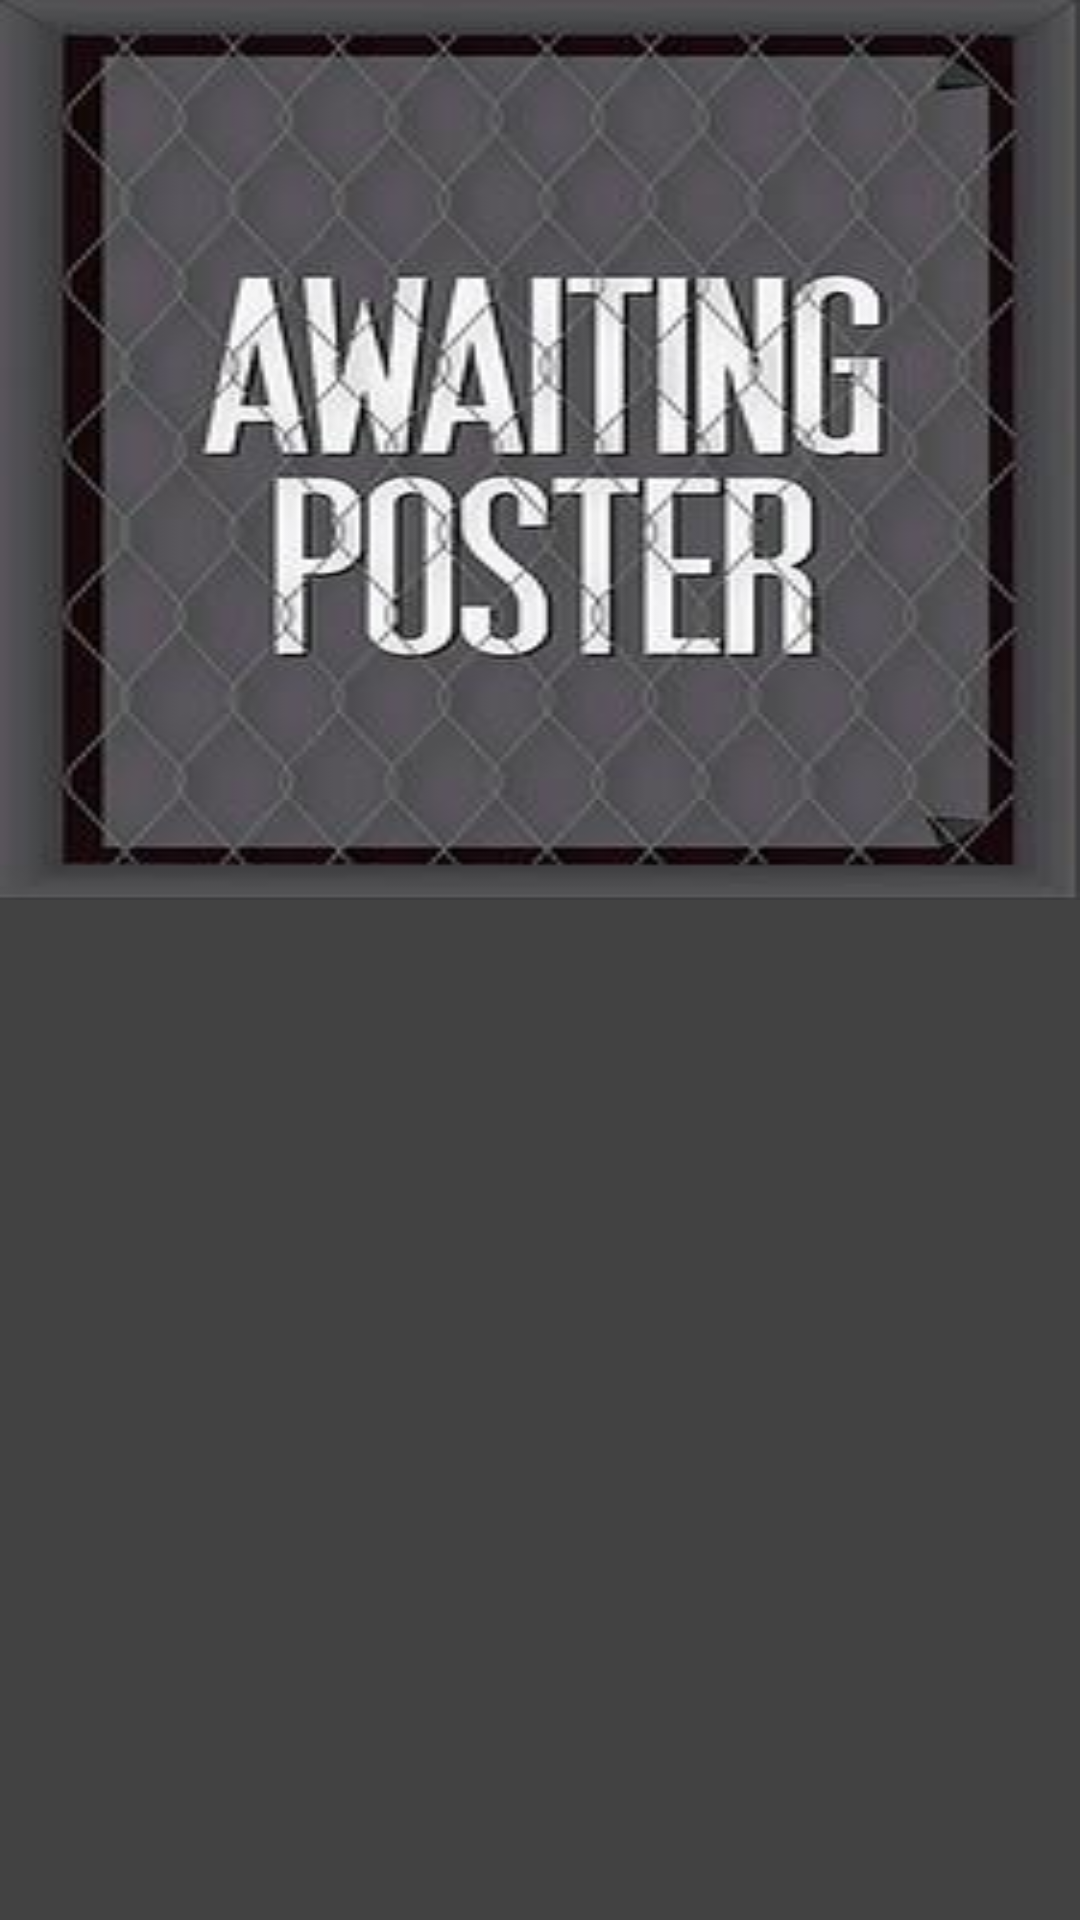

Produce the Android XML layout that renders to this screen, including the resource entries it uses.
<!-- AndroidManifest.xml: application theme AppTheme -->
<!-- res/layout/movie_info.xml -->
<?xml version="1.0" encoding="utf-8"?>
<LinearLayout xmlns:android="http://schemas.android.com/apk/res/android"
    android:orientation="vertical"
    android:layout_width="wrap_content"
    android:layout_height="wrap_content"
    android:background="@color/ontheroad">

    <ImageView
        xmlns:android="http://schemas.android.com/apk/res/android"
        android:id="@+id/ivMoviePoster"
        android:layout_width="match_parent"
        android:layout_height="300dp"
        android:src="@drawable/placeholder_poster"
        android:scaleType="fitXY"
        android:adjustViewBounds="true"
        android:transitionName="@string/image_transition">
    </ImageView>

    <include layout="@layout/movie_footer"/>
</LinearLayout>
<!-- res/layout/movie_footer.xml (included above) -->
<?xml version="1.0" encoding="utf-8"?>
<FrameLayout
    xmlns:android="http://schemas.android.com/apk/res/android"
    android:id="@+id/flFooterBackground"
    android:layout_width="match_parent"
    android:layout_height="60dp">

    <View
        android:id="@+id/vPalette"
        android:layout_width="match_parent"
        android:layout_height="match_parent"
        android:background="@color/ontheroad"
        android:transitionName="@string/background_transition"/>

    <TextView
        android:id="@+id/tvMovieTitle"
        android:layout_width="wrap_content"
        android:layout_height="match_parent"
        android:layout_gravity="top|start"
        android:paddingTop="2dp"
        android:paddingStart="8dp"
        android:paddingLeft="8dp"
        android:paddingEnd="8dp"
        android:paddingRight="8dp"
        android:ellipsize="end"
        android:maxLines="2"
        android:textSize="16sp"
        android:textColor="@android:color/white"
        android:fontFamily="sans-serif"
        android:transitionName="@string/title_transition"/>


   
</FrameLayout>
<!-- resources referenced by this layout -->
<resources>
  <color name="ontheroad">#424242</color>
  <!-- drawable placeholder_poster: jpg bitmap (drawable-hdpi, 16050 bytes) -->
  <string name="background_transition">background_transition</string>
  <string name="image_transition">image_transition</string>
  <string name="title_transition">title_transition</string>
  <style name="AppTheme" parent="BaseTheme">
  
      </style>
  <style name="BaseTheme" parent="Theme.AppCompat.NoActionBar">
          
          <item name="colorPrimary">@color/colorPrimary</item>
          <item name="colorPrimaryDark">@color/colorPrimaryDark</item>
          <item name="colorAccent">@color/colorAccent</item>
      </style>
  <color name="colorPrimary">#212121</color>
  <color name="colorPrimaryDark">#000000</color>
  <color name="colorAccent">#FFFFFF</color>
</resources>
